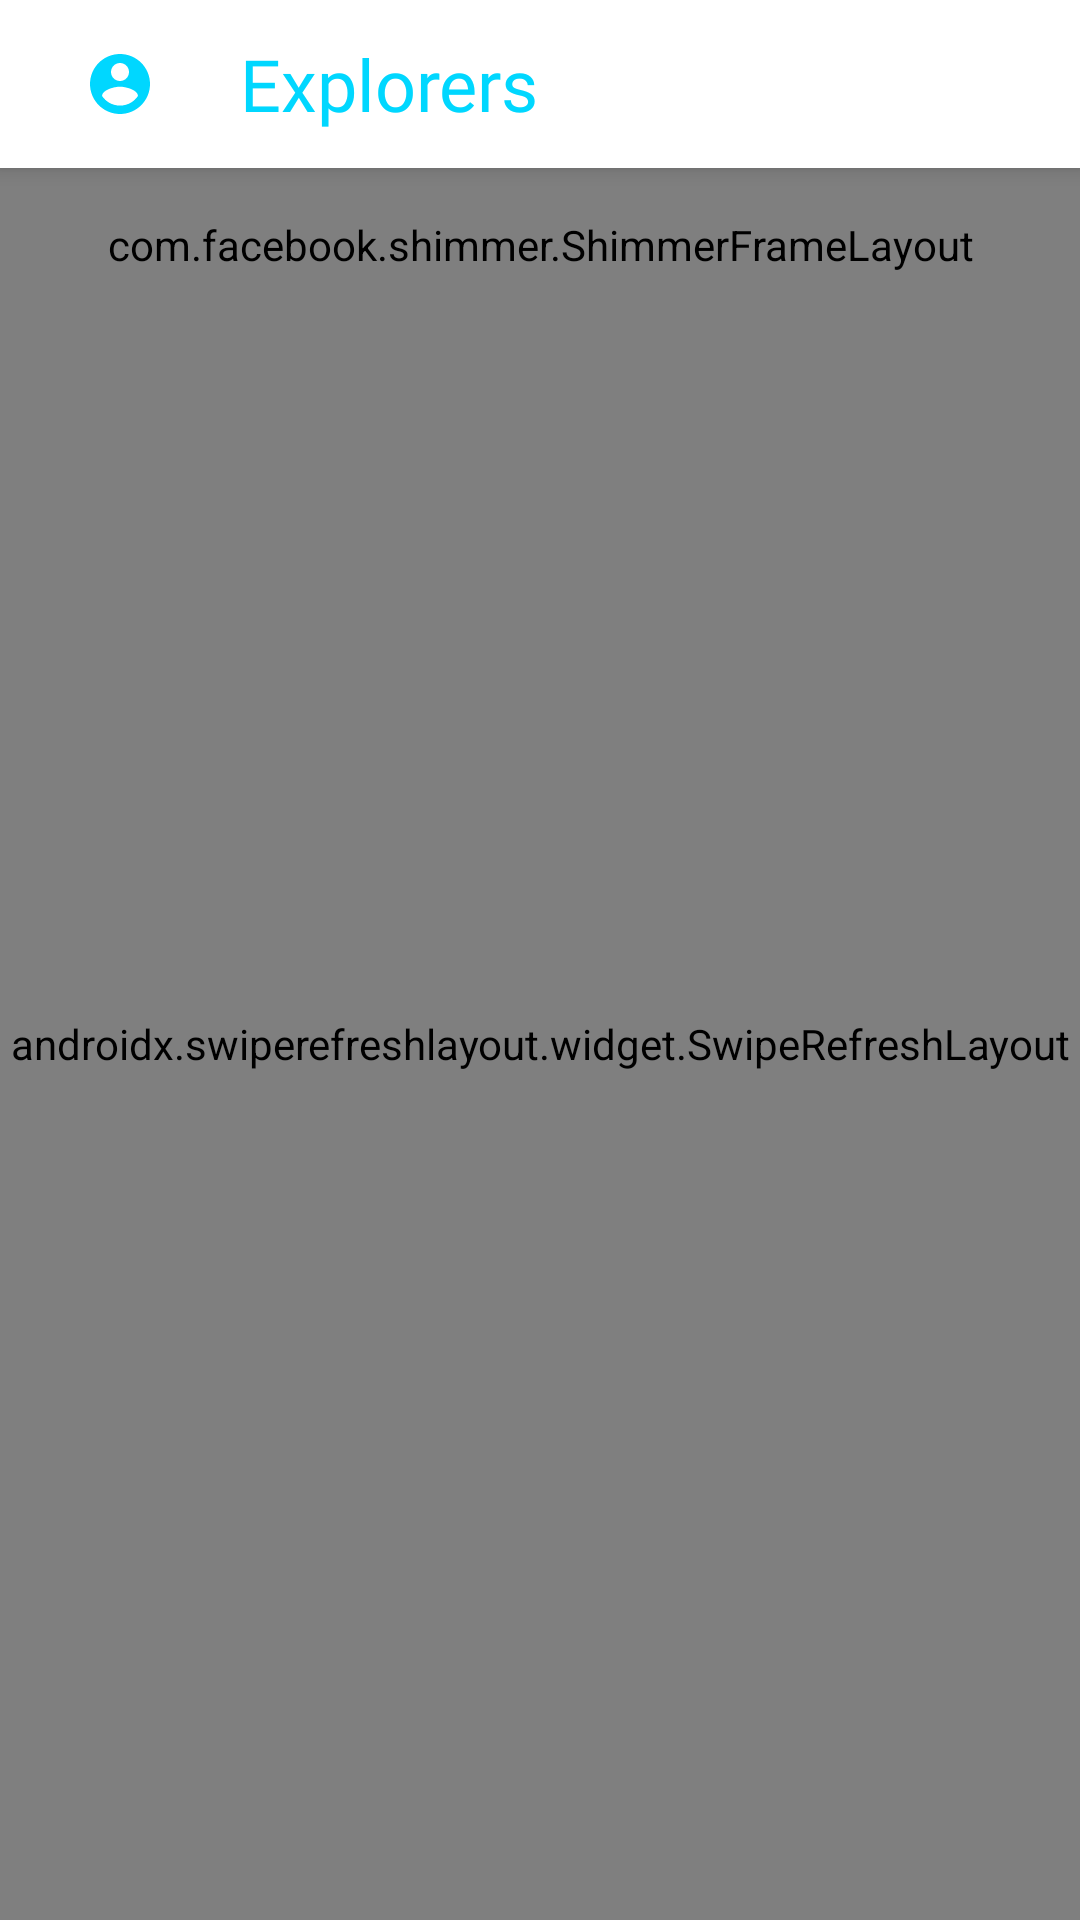

Reconstruct the res/layout file that produces this screen, plus the resources it refers to.
<!-- AndroidManifest.xml: application theme Theme.StoryBismillah -->
<!-- res/layout/fragment_home.xml -->
<?xml version="1.0" encoding="utf-8"?>
<androidx.constraintlayout.widget.ConstraintLayout xmlns:android="http://schemas.android.com/apk/res/android"
    xmlns:app="http://schemas.android.com/apk/res-auto"
    xmlns:tools="http://schemas.android.com/tools"
    android:layout_width="match_parent"
    android:layout_height="match_parent"
    tools:context=".ui.home.HomeFragment">

    <androidx.appcompat.widget.Toolbar
        android:id="@+id/main_toolbar"
        android:layout_width="match_parent"
        android:layout_height="?attr/actionBarSize"
        android:background="@color/white"
        android:elevation="4dp"
        app:layout_constraintEnd_toEndOf="parent"
        app:layout_constraintStart_toStartOf="parent"
        app:layout_constraintTop_toTopOf="parent">

        <ImageButton
            android:id="@+id/btnAccount"
            android:layout_width="wrap_content"
            android:layout_height="wrap_content"
            android:backgroundTint="@android:color/transparent"
            android:contentDescription="@string/account_icon"
            android:minHeight="48dp"
            android:src="@drawable/baseline_account_circle_24"
            tools:layout_editor_absoluteX="16dp"
            tools:layout_editor_absoluteY="6dp" />

        <TextView
            android:layout_width="wrap_content"
            android:layout_height="wrap_content"
            android:layout_marginStart="@dimen/dimen_32dp"
            android:text="@string/explorers"
            android:textColor="@color/blue_sky"
            android:fontFamily="@font/tilt_warp"
            android:textSize="24sp" />

    </androidx.appcompat.widget.Toolbar>

    <androidx.swiperefreshlayout.widget.SwipeRefreshLayout
        android:id="@+id/swipe_refresh"
        android:layout_width="match_parent"
        android:layout_height="0dp"
        app:layout_constraintBottom_toBottomOf="parent"
        app:layout_constraintEnd_toEndOf="parent"
        app:layout_constraintStart_toStartOf="parent"
        app:layout_constraintTop_toBottomOf="@+id/main_toolbar">

        <androidx.recyclerview.widget.RecyclerView
            android:id="@+id/rv_stories"
            android:layout_width="match_parent"
            android:layout_height="match_parent"
            tools:listitem="@layout/item_story_row" />

    </androidx.swiperefreshlayout.widget.SwipeRefreshLayout>

    <RelativeLayout
        android:id="@+id/view_loading"
        android:layout_width="0dp"
        android:layout_height="0dp"
        android:visibility="gone"
        app:layout_constraintBottom_toBottomOf="parent"
        app:layout_constraintEnd_toEndOf="parent"
        app:layout_constraintStart_toStartOf="parent"
        app:layout_constraintTop_toBottomOf="@id/main_toolbar">

        <ProgressBar
            android:layout_width="wrap_content"
            android:layout_height="wrap_content"
            android:layout_centerInParent="true" />

    </RelativeLayout>

    <ImageView
        android:id="@+id/iv_not_found_error"
        android:layout_width="wrap_content"
        android:layout_height="200dp"
        android:alpha="0"
        android:contentDescription="@string/no_data"
        android:src="@drawable/camera"
        app:layout_constraintBottom_toBottomOf="parent"
        app:layout_constraintEnd_toEndOf="parent"
        app:layout_constraintStart_toStartOf="parent"
        app:layout_constraintTop_toTopOf="parent" />

    <TextView
        android:id="@+id/tv_not_found_error"
        android:layout_width="wrap_content"
        android:layout_height="wrap_content"
        android:layout_marginTop="32dp"
        android:alpha="0"
        android:text="@string/stories_not_found_error"
        app:layout_constraintEnd_toEndOf="parent"
        app:layout_constraintStart_toStartOf="parent"
        app:layout_constraintTop_toBottomOf="@+id/iv_not_found_error" />

    <com.facebook.shimmer.ShimmerFrameLayout
        android:id="@+id/shimmerLoading"
        android:layout_width="match_parent"
        android:layout_height="wrap_content"
        android:layout_marginHorizontal="@dimen/dimen_16dp"
        android:layout_marginTop="@dimen/dimen_16dp"
        android:orientation="vertical"
        app:layout_constraintTop_toBottomOf="@id/main_toolbar">

        <LinearLayout
            android:layout_width="match_parent"
            android:layout_height="match_parent"
            android:orientation="vertical">

            <include layout="@layout/shimmer_item_story" />

            <include layout="@layout/shimmer_item_story" />

            <include layout="@layout/shimmer_item_story" />

            <include layout="@layout/shimmer_item_story" />

            <include layout="@layout/shimmer_item_story" />

            <include layout="@layout/shimmer_item_story" />

        </LinearLayout>

    </com.facebook.shimmer.ShimmerFrameLayout>

</androidx.constraintlayout.widget.ConstraintLayout>
<!-- res/layout/item_story_row.xml (included above) -->
<?xml version="1.0" encoding="utf-8"?>
<FrameLayout xmlns:android="http://schemas.android.com/apk/res/android"
    xmlns:app="http://schemas.android.com/apk/res-auto"
    xmlns:tools="http://schemas.android.com/tools"
    xmlns:card_view="http://schemas.android.com/apk/res-auto"
    android:layout_width="match_parent"
    android:layout_height="wrap_content"
    android:clipToPadding="false"
    android:paddingHorizontal="16dp"
    android:paddingVertical="8dp">

    <com.google.android.material.card.MaterialCardView
        android:layout_width="match_parent"
        android:layout_height="wrap_content"
        android:layout_marginTop="@dimen/dimen_8dp"
        card_view:cardElevation="@dimen/dimen_8dp"
        card_view:cardCornerRadius="@dimen/dimen_16dp"
        card_view:cardUseCompatPadding="false"
        android:outlineAmbientShadowColor="@color/blue_sky"
        tools:targetApi="p">

        <androidx.constraintlayout.widget.ConstraintLayout
            android:layout_width="match_parent"
            android:layout_height="wrap_content"
            android:paddingTop="8dp"
            android:paddingBottom="16dp">

            <TextView
                android:id="@+id/tv_story_username"
                android:layout_width="match_parent"
                android:layout_height="wrap_content"
                android:layout_marginHorizontal="16dp"
                android:textSize="18sp"
                android:textStyle="bold"
                style="@style/StoryTextContent.Title"
                app:layout_constraintEnd_toEndOf="parent"
                app:layout_constraintStart_toStartOf="parent"
                app:layout_constraintTop_toTopOf="parent"
                tools:text="@string/content_tittle" />

            <ImageView
                android:id="@+id/iv_story_image"
                android:layout_width="match_parent"
                android:layout_height="260dp"
                android:layout_marginTop="8dp"
                android:contentDescription="@string/story_s_illustration"
                android:scaleType="centerCrop"
                app:layout_constraintEnd_toEndOf="parent"
                app:layout_constraintStart_toStartOf="parent"
                app:layout_constraintTop_toBottomOf="@+id/tv_story_date"
                tools:src = "@tools:sample/avatars" />

            <TextView
                android:id="@+id/tv_story_description"
                android:layout_width="0dp"
                android:layout_height="wrap_content"
                android:layout_marginHorizontal="16dp"
                android:layout_marginTop="16dp"
                android:ellipsize="end"
                android:maxLines="4"
                android:textSize="16dp"
                style="@style/StoryTextContent.Desc"
                app:layout_constraintEnd_toEndOf="parent"
                app:layout_constraintStart_toStartOf="parent"
                app:layout_constraintTop_toBottomOf="@id/iv_story_image"
                tools:text="@string/content_desc" />

            <TextView
                android:id="@+id/tv_story_date"
                android:layout_width="0dp"
                android:layout_height="wrap_content"
                android:alpha="0.6"
                android:textAllCaps="true"
                android:textSize="12sp"
                android:textStyle="bold"
                style="@style/StoryTextContent.Desc"
                app:layout_constraintEnd_toEndOf="@+id/tv_story_username"
                app:layout_constraintStart_toStartOf="@+id/tv_story_username"
                app:layout_constraintTop_toBottomOf="@+id/tv_story_username"
                tools:text="@string/content_date" />

        </androidx.constraintlayout.widget.ConstraintLayout>

    </com.google.android.material.card.MaterialCardView>

</FrameLayout>
<!-- res/layout/shimmer_item_story.xml (included above) -->
<?xml version="1.0" encoding="utf-8"?>
<FrameLayout xmlns:android="http://schemas.android.com/apk/res/android"
    xmlns:app="http://schemas.android.com/apk/res-auto"
    xmlns:tools="http://schemas.android.com/tools"
    xmlns:card_view="http://schemas.android.com/apk/res-auto"
    android:layout_width="match_parent"
    android:layout_height="wrap_content"
    android:clipToPadding="false"
    android:paddingHorizontal="16dp"
    android:paddingVertical="8dp">

    <com.google.android.material.card.MaterialCardView
        android:layout_width="match_parent"
        android:layout_height="wrap_content"
        android:layout_marginTop="@dimen/dimen_8dp"
        card_view:cardElevation="@dimen/dimen_8dp"
        card_view:cardCornerRadius="@dimen/dimen_16dp"
        card_view:cardUseCompatPadding="false"
        android:outlineAmbientShadowColor="@color/blue_sky"
        tools:targetApi="p">

        <androidx.constraintlayout.widget.ConstraintLayout
            android:layout_width="match_parent"
            android:layout_height="wrap_content"
            android:paddingTop="8dp"
            android:paddingBottom="16dp">

            <TextView
                android:id="@+id/tv_story_username"
                android:layout_width="match_parent"
                android:layout_height="wrap_content"
                android:layout_marginHorizontal="16dp"
                android:textSize="18sp"
                android:textStyle="bold"
                style="@style/StoryTextContent.Title"
                android:background="@color/colorGrey"
                app:layout_constraintEnd_toEndOf="parent"
                app:layout_constraintStart_toStartOf="parent"
                app:layout_constraintTop_toTopOf="parent" />

            <ImageView
                android:id="@+id/iv_story_image"
                android:layout_width="match_parent"
                android:layout_height="260dp"
                android:layout_marginTop="8dp"
                android:contentDescription="@string/story_s_illustration"
                android:scaleType="centerCrop"
                app:layout_constraintEnd_toEndOf="parent"
                app:layout_constraintStart_toStartOf="parent"
                app:layout_constraintTop_toBottomOf="@+id/tv_story_date"
                android:src="@color/colorGrey" />

            <TextView
                android:id="@+id/tv_story_description"
                android:layout_width="0dp"
                android:layout_height="wrap_content"
                android:layout_marginHorizontal="16dp"
                android:layout_marginTop="16dp"
                android:ellipsize="end"
                android:maxLines="4"
                android:textSize="16dp"
                style="@style/StoryTextContent.Desc"
                android:background="@color/colorGrey"
                app:layout_constraintEnd_toEndOf="parent"
                app:layout_constraintStart_toStartOf="parent"
                app:layout_constraintTop_toBottomOf="@id/iv_story_image" />

            <TextView
                android:id="@+id/tv_story_date"
                style="@style/StoryTextContent.Desc"
                android:layout_width="120dp"
                android:layout_height="wrap_content"
                android:layout_marginTop="8dp"
                android:alpha="0.6"
                android:background="@color/colorGrey"
                android:textAllCaps="true"
                android:textSize="12sp"
                android:textStyle="bold"
                app:layout_constraintEnd_toEndOf="@+id/tv_story_username"
                app:layout_constraintHorizontal_bias="0.065"
                app:layout_constraintStart_toStartOf="parent"
                app:layout_constraintTop_toBottomOf="@+id/tv_story_username" />

        </androidx.constraintlayout.widget.ConstraintLayout>

    </com.google.android.material.card.MaterialCardView>

</FrameLayout>
<!-- resources referenced by this layout -->
<resources>
  <color name="blue_sky">#00d7ff</color>
  <color name="colorGrey">#CECECE</color>
  <color name="white">#FFFFFFFF</color>
  <dimen name="dimen_16dp">16dp</dimen>
  <dimen name="dimen_32dp">32dp</dimen>
  <dimen name="dimen_8dp">8dp</dimen>
  <!-- drawable baseline_account_circle_24 (drawable) -->
  <vector android:height="24dp" android:tint="#00D7FF"
      android:viewportHeight="24" android:viewportWidth="24"
      android:width="24dp" xmlns:android="http://schemas.android.com/apk/res/android">
      <path android:fillColor="@android:color/white" android:pathData="M12,2C6.48,2 2,6.48 2,12s4.48,10 10,10 10,-4.48 10,-10S17.52,2 12,2zM12,5c1.66,0 3,1.34 3,3s-1.34,3 -3,3 -3,-1.34 -3,-3 1.34,-3 3,-3zM12,19.2c-2.5,0 -4.71,-1.28 -6,-3.22 0.03,-1.99 4,-3.08 6,-3.08 1.99,0 5.97,1.09 6,3.08 -1.29,1.94 -3.5,3.22 -6,3.22z"/>
  </vector>
  <!-- drawable camera: png bitmap (drawable, 568840 bytes) -->
  <string name="account_icon">Account</string>
  <string name="content_date">Date</string>
  <string name="content_desc">Description</string>
  <string name="content_tittle">Tittle</string>
  <string name="explorers">Explorers</string>
  <string name="no_data">No Data</string>
  <string name="stories_not_found_error">Stories Not Found</string>
  <string name="story_s_illustration">Content Picture</string>
  <style name="StoryTextContent.Desc" parent="StoryTextContent.Bold">
          <item name="android:fontFamily">@font/tilt_warp</item>
          <item name="android:textColor">@color/dark_blue_sky</item>
      </style>
  <style name="StoryTextContent.Title" parent="StoryTextContent.Bold">
          <item name="android:fontFamily">@font/tilt_warp</item>
          <item name="android:textColor">@color/blue_sky</item>
          <item name="android:textStyle">bold</item>
      </style>
  <style name="Theme.StoryBismillah" parent="Theme.MaterialComponents.Light.NoActionBar">
          
          <item name="colorPrimary">@color/blue_sky</item>
          <item name="colorPrimaryVariant">@color/white</item>
          <item name="colorOnPrimary">@color/white</item>
          
          <item name="colorSecondary">@color/blue_sky</item>
          <item name="colorSecondaryVariant">@color/teal_700</item>
          <item name="colorOnSecondary">@color/white</item>
          
          <item name="android:statusBarColor" tools:targetApi="l">?attr/colorPrimaryVariant</item>
          
          <item name="android:windowActivityTransitions">true</item>
          <item name="android:windowEnterTransition">@android:transition/slide_left</item>
          <item name="android:windowExitTransition">@android:transition/slide_right</item>
      </style>
  <style name="StoryTextContent.Bold">
          <item name="android:layout_width">wrap_content</item>
          <item name="android:layout_height">wrap_content</item>
      </style>
  <color name="dark_blue_sky">#537FE7</color>
  <color name="teal_700">#FF018786</color>
</resources>
